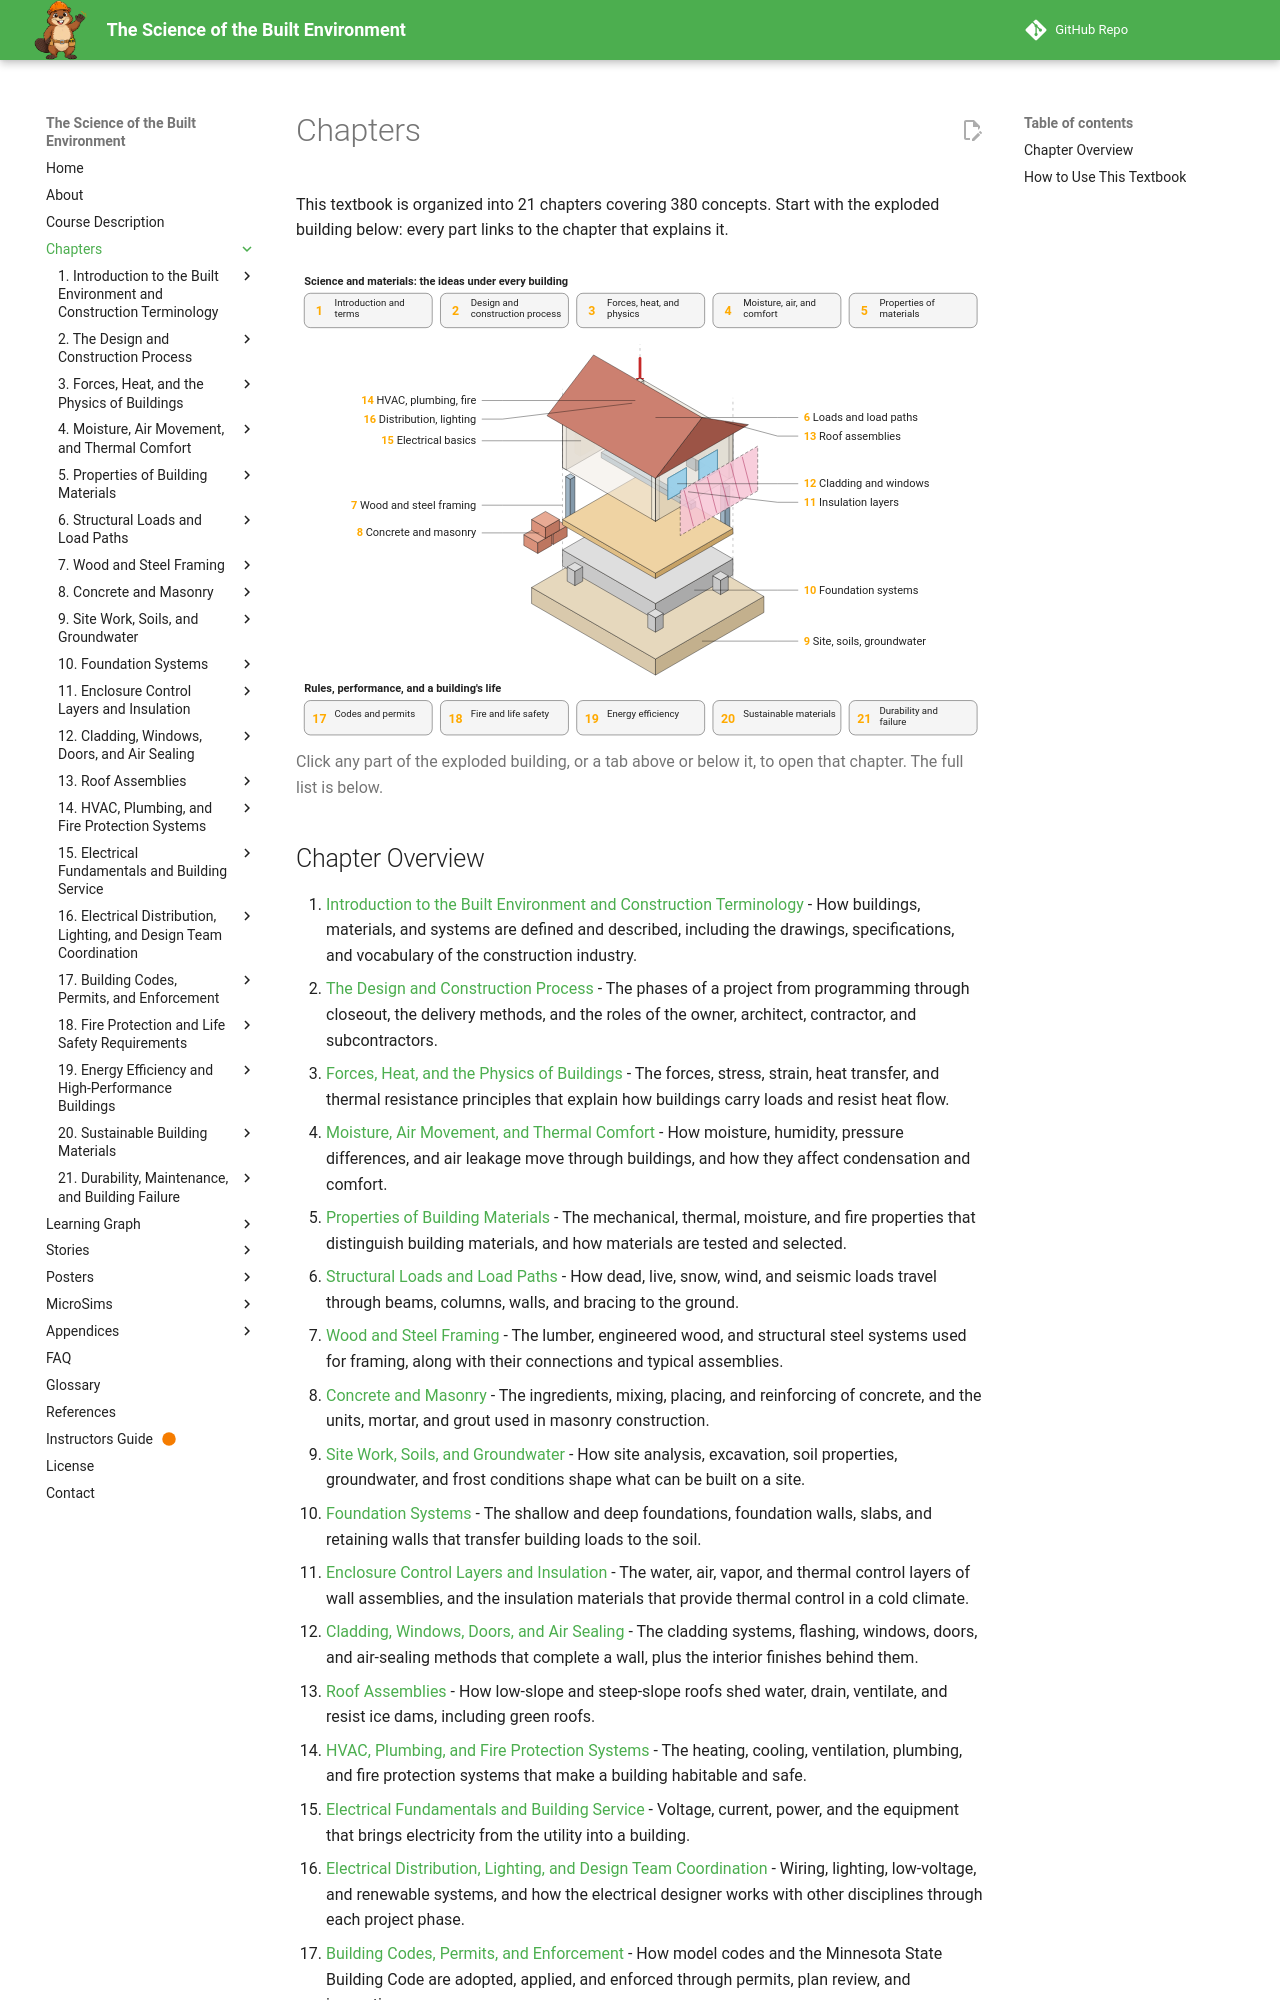

repository: dmccreary/science-of-the-built-envrionment · page: chapters/index.html · generator: mkdocs

# Chapters

This textbook is organized into 21 chapters covering 380 concepts. Start with the exploded building below: every part links to the chapter that explains it.

<!-- toc-svg:start (generated by scripts/chapter_toc_svg.py; do not edit by hand) -->
<div class="building-toc">
<style>
.building-toc { margin: 1rem 0 1.5rem; }
.building-toc .toc-svg { width: 100%; height: auto; display: block; font-family: var(--md-text-font-family, Arial, sans-serif); }
.building-toc .toc-svg a { cursor: pointer; text-decoration: none; }
.building-toc .part polygon, .building-toc .part rect { stroke: var(--md-default-fg-color--light, #555); stroke-width: 1; transition: filter .15s, stroke-width .15s; }
.building-toc .part:hover polygon, .building-toc .part:focus polygon, .building-toc .part:hover rect, .building-toc .part:focus rect { stroke: var(--md-accent-fg-color, #e65100); stroke-width: 2.5; filter: brightness(1.12) saturate(1.2); }
.building-toc .part:focus { outline: none; }
.building-toc .part:focus-visible polygon, .building-toc .part:focus-visible rect { stroke-width: 3.5; }
.building-toc .m-earth { fill: #d9c9ac; } .building-toc .m-earth.f-top { fill: #e6d8bd; } .building-toc .m-earth.f-right { fill: #c3b08d; }
.building-toc .m-conc { fill: #c9c9c9; } .building-toc .m-conc.f-top { fill: #dedede; } .building-toc .m-conc.f-right { fill: #aaaaaa; }
.building-toc .m-brick { fill: #d9917a; } .building-toc .m-brick.f-top { fill: #e8aa94; } .building-toc .m-brick.f-right { fill: #bd7660; }
.building-toc .m-steel { fill: #9fb4c4; } .building-toc .m-steel.f-top { fill: #b9ccda; } .building-toc .m-steel.f-right { fill: #8399aa; }
.building-toc .m-wood { fill: #e0be85; } .building-toc .m-wood.f-top { fill: #efd3a3; } .building-toc .m-wood.f-right { fill: #c7a266; }
.building-toc .m-wall { fill: #f1ece4; fill-opacity: .95; } .building-toc .m-wall.f-right { fill: #d8d1c6; } .building-toc .m-front { fill-opacity: .55; pointer-events: none; }
.building-toc .m-glass { fill: #9ad0ea; fill-opacity: .8; stroke: #4a90b0; }
.building-toc .m-hvac { fill: #aab7c4; } .building-toc .m-hvac.f-top { fill: #c5d0da; } .building-toc .m-hvac.f-right { fill: #8e9cab; }
.building-toc .m-plumb { fill: #6aa6d6; } .building-toc .m-plumb.f-top { fill: #8cbfe6; } .building-toc .m-plumb.f-right { fill: #4f8cbc; }
.building-toc .m-elec { fill: #f2c14e; } .building-toc .m-elec.f-top { fill: #f8d680; } .building-toc .m-elec.f-right { fill: #d4a437; }
.building-toc .m-light { fill: #fff3a8; } .building-toc .m-light.f-top { fill: #fffbd0; } .building-toc .m-light.f-right { fill: #e6d97f; }
.building-toc .m-ins { fill: #f7c6d6; fill-opacity: .85; stroke-dasharray: 5 3; }
.building-toc .m-roof { fill: #b86b5a; } .building-toc .m-roof.f-top { fill: #cc8070; } .building-toc .m-roof.f-right { fill: #9c5446; }
.building-toc .hatch { stroke: #c0577c; stroke-width: 1; pointer-events: none; }
.building-toc .guide { stroke: var(--md-default-fg-color--lighter, #999); stroke-width: 1; stroke-dasharray: 4 5; }
.building-toc .lead { fill: none; stroke: var(--md-default-fg-color--light, #666); stroke-width: 1; }
.building-toc .arrow { stroke: #c62828; stroke-width: 4; stroke-linecap: round; }
.building-toc .arrowhead { fill: #c62828; stroke: none !important; }
.building-toc .lbl { font-size: 16px; fill: var(--md-default-fg-color, #222); pointer-events: auto; }
.building-toc .num { font-weight: 700; fill: var(--md-accent-fg-color, #e65100); }
.building-toc .col-title { font-size: 16px; font-weight: 700; fill: var(--md-default-fg-color, #222); }
.building-toc .tab { fill: var(--md-code-bg-color, #f5f5f5); }
.building-toc .tab-num { font-size: 18px; font-weight: 700; fill: var(--md-accent-fg-color, #e65100); text-anchor: middle; pointer-events: none; }
.building-toc .tab-txt { font-size: 14px; fill: var(--md-default-fg-color, #222); pointer-events: none; }
.building-toc .bracket { fill: none; stroke: var(--md-default-fg-color--lighter, #aaa); stroke-width: 2; stroke-dasharray: 2 6; stroke-linecap: round; }
.building-toc .hint { font-size: .8rem; color: var(--md-default-fg-color--light, #666); margin-top: .25rem; }
</style>
<svg class="toc-svg" viewBox="0 0 1000 700" role="group" aria-label="Exploded building. Each part links to the chapter that covers it." xmlns="http://www.w3.org/2000/svg">
<line class="guide" x1="500.0" y1="406.6" x2="500.0" y2="118.0"/>
<line class="guide" x1="635.1" y1="484.6" x2="635.1" y2="196.0"/>
<line class="guide" x1="522.5" y1="549.6" x2="522.5" y2="261.0"/>
<line class="guide" x1="387.4" y1="471.6" x2="387.4" y2="183.0"/>
<g><a class="part" href="09-site-soils/" aria-label="Chapter 9: Site, soils, and groundwater"><title>Chapter 9: Site, soils, and groundwater</title><polygon class="m-earth f-left" points="342.4,495.0 522.5,599.0 522.5,575.6 342.4,471.6"/><polygon class="m-earth f-right" points="680.1,508.0 522.5,599.0 522.5,575.6 680.1,484.6"/><polygon class="m-earth f-top" points="500.0,380.6 680.1,484.6 522.5,575.6 342.4,471.6"/></a></g>
<a class="part" href="10-foundation-systems/" aria-label="Chapter 10: Foundation systems"><title>Chapter 10: Foundation systems</title><polygon class="m-conc f-left" points="387.4,440.4 522.5,518.4 522.5,495.0 387.4,417.0"/><polygon class="m-conc f-right" points="635.1,453.4 522.5,518.4 522.5,495.0 635.1,430.0"/><polygon class="m-conc f-top" points="500.0,352.0 635.1,430.0 522.5,495.0 387.4,417.0"/><polygon class="m-conc f-left" points="488.7,407.9 500.0,414.4 500.0,393.6 488.7,387.1"/><polygon class="m-conc f-right" points="511.3,407.9 500.0,414.4 500.0,393.6 511.3,387.1"/><polygon class="m-conc f-top" points="500.0,380.6 511.3,387.1 500.0,393.6 488.7,387.1"/><polygon class="m-conc f-left" points="605.8,475.5 617.1,482.0 617.1,461.2 605.8,454.7"/><polygon class="m-conc f-right" points="628.3,475.5 617.1,482.0 617.1,461.2 628.3,454.7"/><polygon class="m-conc f-top" points="617.1,448.2 628.3,454.7 617.1,461.2 605.8,454.7"/><polygon class="m-conc f-left" points="511.3,530.1 522.5,536.6 522.5,515.8 511.3,509.3"/><polygon class="m-conc f-right" points="533.8,530.1 522.5,536.6 522.5,515.8 533.8,509.3"/><polygon class="m-conc f-top" points="522.5,502.8 533.8,509.3 522.5,515.8 511.3,509.3"/><polygon class="m-conc f-left" points="394.2,462.5 405.4,469.0 405.4,448.2 394.2,441.7"/><polygon class="m-conc f-right" points="416.7,462.5 405.4,469.0 405.4,448.2 416.7,441.7"/><polygon class="m-conc f-top" points="405.4,435.2 416.7,441.7 405.4,448.2 394.2,441.7"/></a>
<a class="part" href="08-concrete-masonry/" aria-label="Chapter 8: Concrete and masonry"><title>Chapter 8: Concrete and masonry</title><polygon class="m-brick f-left" points="353.6,397.5 373.9,409.2 373.9,393.6 353.6,381.9"/><polygon class="m-brick f-right" points="394.2,397.5 373.9,409.2 373.9,393.6 394.2,381.9"/><polygon class="m-brick f-top" points="373.9,370.2 394.2,381.9 373.9,393.6 353.6,381.9"/><polygon class="m-brick f-left" points="331.1,410.5 351.4,422.2 351.4,406.6 331.1,394.9"/><polygon class="m-brick f-right" points="371.7,410.5 351.4,422.2 351.4,406.6 371.7,394.9"/><polygon class="m-brick f-top" points="351.4,383.2 371.7,394.9 351.4,406.6 331.1,394.9"/><polygon class="m-brick f-left" points="342.4,388.4 362.6,400.1 362.6,384.5 342.4,372.8"/><polygon class="m-brick f-right" points="382.9,388.4 362.6,400.1 362.6,384.5 382.9,372.8"/><polygon class="m-brick f-top" points="362.6,361.1 382.9,372.8 362.6,384.5 342.4,372.8"/></a>
<a class="part" href="07-wood-steel-framing/" aria-label="Chapter 7: Wood and steel framing"><title>Chapter 7: Wood and steel framing</title><polygon class="m-steel f-left" points="493.2,314.3 500.0,318.2 500.0,255.8 493.2,251.9"/><polygon class="m-steel f-right" points="506.8,314.3 500.0,318.2 500.0,255.8 506.8,251.9"/><polygon class="m-steel f-top" points="500.0,248.0 506.8,251.9 500.0,255.8 493.2,251.9"/><polygon class="m-steel f-left" points="617.1,385.8 623.8,389.7 623.8,327.3 617.1,323.4"/><polygon class="m-steel f-right" points="630.6,385.8 623.8,389.7 623.8,327.3 630.6,323.4"/><polygon class="m-steel f-top" points="623.8,319.5 630.6,323.4 623.8,327.3 617.1,323.4"/><polygon class="m-steel f-left" points="515.8,444.3 522.5,448.2 522.5,385.8 515.8,381.9"/><polygon class="m-steel f-right" points="529.3,444.3 522.5,448.2 522.5,385.8 529.3,381.9"/><polygon class="m-steel f-top" points="522.5,378.0 529.3,381.9 522.5,385.8 515.8,381.9"/><polygon class="m-steel f-left" points="391.9,372.8 398.7,376.7 398.7,314.3 391.9,310.4"/><polygon class="m-steel f-right" points="405.4,372.8 398.7,376.7 398.7,314.3 405.4,310.4"/><polygon class="m-steel f-top" points="398.7,306.5 405.4,310.4 398.7,314.3 391.9,310.4"/><polygon class="m-wood f-left" points="387.4,380.6 522.5,458.6 522.5,450.8 387.4,372.8"/><polygon class="m-wood f-right" points="635.1,393.6 522.5,458.6 522.5,450.8 635.1,385.8"/><polygon class="m-wood f-top" points="500.0,307.8 635.1,385.8 522.5,450.8 387.4,372.8"/><polygon class="m-steel f-left" points="443.7,283.1 574.3,358.5 574.3,350.7 443.7,275.3"/><polygon class="m-steel f-right" points="581.1,354.6 574.3,358.5 574.3,350.7 581.1,346.8"/><polygon class="m-steel f-top" points="450.5,271.4 581.1,346.8 574.3,350.7 443.7,275.3"/></a>
<a class="part" href="06-structural-loads/" aria-label="Chapter 6: Loads and load paths"><title>Chapter 6: Loads and load paths</title><line class="arrow" x1="500.0" y1="138.8" x2="500.0" y2="175.2"/><polygon class="arrowhead" points="494.0,167.2 506.0,167.2 500.0,178.2"/><line class="arrow" x1="511.3" y1="179.1" x2="511.3" y2="215.5"/><polygon class="arrowhead" points="505.3,207.5 517.3,207.5 511.3,218.5"/><line class="arrow" x1="522.5" y1="219.4" x2="522.5" y2="255.8"/><polygon class="arrowhead" points="516.5,247.8 528.5,247.8 522.5,258.8"/></a>
<a class="part" href="14-hvac-plumbing-fire/" aria-label="Chapter 14: HVAC, plumbing, fire protection"><title>Chapter 14: HVAC, plumbing, fire protection</title><polygon class="m-hvac f-left" points="486.5,214.2 581.1,268.8 581.1,253.2 486.5,198.6"/><polygon class="m-hvac f-right" points="594.6,261.0 581.1,268.8 581.1,253.2 594.6,245.4"/><polygon class="m-hvac f-top" points="500.0,190.8 594.6,245.4 581.1,253.2 486.5,198.6"/><polygon class="m-hvac f-left" points="567.5,294.8 581.1,302.6 581.1,268.8 567.5,261.0"/><polygon class="m-hvac f-right" points="594.6,294.8 581.1,302.6 581.1,268.8 594.6,261.0"/><polygon class="m-hvac f-top" points="581.1,253.2 594.6,261.0 581.1,268.8 567.5,261.0"/><polygon class="m-plumb f-left" points="447.1,269.5 451.6,272.1 451.6,217.4 447.1,214.8"/><polygon class="m-plumb f-right" points="456.1,269.5 451.6,272.1 451.6,217.4 456.1,214.8"/><polygon class="m-plumb f-top" points="451.6,212.2 456.1,214.8 451.6,217.4 447.1,214.8"/></a>
<a class="part" href="15-electrical-fundamentals/" aria-label="Chapter 15: Electrical fundamentals"><title>Chapter 15: Electrical fundamentals</title><polygon class="m-elec f-left" points="405.4,276.6 413.3,281.1 413.3,252.6 405.4,248.0"/><polygon class="m-elec f-right" points="433.6,269.5 413.3,281.1 413.3,252.6 433.6,240.9"/><polygon class="m-elec f-top" points="425.7,236.3 433.6,240.9 413.3,252.6 405.4,248.0"/></a>
<a class="part" href="16-electrical-distribution-design/" aria-label="Chapter 16: Distribution and design team"><title>Chapter 16: Distribution and design team</title><polygon class="m-elec f-left" points="476.4,204.4 575.4,261.7 575.4,257.8 476.4,200.5"/><polygon class="m-elec f-right" points="578.8,259.7 575.4,261.7 575.4,257.8 578.8,255.8"/><polygon class="m-elec f-top" points="479.7,198.6 578.8,255.8 575.4,257.8 476.4,200.5"/><polygon class="m-light f-left" points="519.1,244.8 525.9,248.7 525.9,235.7 519.1,231.8"/><polygon class="m-light f-right" points="532.6,244.8 525.9,248.7 525.9,235.7 532.6,231.8"/><polygon class="m-light f-top" points="525.9,227.8 532.6,231.8 525.9,235.7 519.1,231.8"/></a>
<a class="part" href="12-cladding-windows-air-sealing/" aria-label="Chapter 12: Cladding, windows, air sealing"><title>Chapter 12: Cladding, windows, air sealing</title><polygon class="m-wall f-left" points="494.4,235.7 629.5,313.6 629.5,248.7 494.4,170.7"/><polygon class="m-wall f-right" points="635.1,310.4 629.5,313.6 629.5,248.7 635.1,245.4"/><polygon class="m-wall f-top" points="500.0,167.4 635.1,245.4 629.5,248.7 494.4,170.7"/><polygon class="m-wall f-left" points="387.4,297.4 393.0,300.6 393.0,235.7 387.4,232.4"/><polygon class="m-wall f-right" points="505.6,235.7 393.0,300.6 393.0,235.7 505.6,170.7"/><polygon class="m-wall f-top" points="500.0,167.4 505.6,170.7 393.0,235.7 387.4,232.4"/><polygon class="m-wall m-front f-left" points="387.4,297.4 522.5,375.4 522.5,310.4 387.4,232.4"/><polygon class="m-wall m-front f-right" points="528.1,372.1 522.5,375.4 522.5,310.4 528.1,307.2"/><polygon class="m-wall m-front f-top" points="393.0,229.2 528.1,307.2 522.5,310.4 387.4,232.4"/><polygon class="m-wall m-front f-left" points="516.9,372.1 522.5,375.4 522.5,310.4 516.9,307.2"/><polygon class="m-wall m-front f-right" points="635.1,310.4 522.5,375.4 522.5,310.4 635.1,245.4"/><polygon class="m-wall m-front f-top" points="629.5,242.2 635.1,245.4 522.5,310.4 516.9,307.2"/><polygon class="m-glass" points="612.6,302.6 585.6,318.2 585.6,287.0 612.6,271.4"/><polygon class="m-glass" points="567.5,328.6 540.5,344.2 540.5,313.0 567.5,297.4"/></a>
<g pointer-events="none"><polygon class="m-glass" points="612.6,302.6 585.6,318.2 585.6,287.0 612.6,271.4"/><polygon class="m-glass" points="567.5,328.6 540.5,344.2 540.5,313.0 567.5,297.4"/></g>
<a class="part" href="11-enclosure-insulation/" aria-label="Chapter 11: Control layers and insulation"><title>Chapter 11: Control layers and insulation</title><polygon class="m-ins" points="671.1,331.2 558.5,396.2 558.5,331.2 671.1,266.2"/><line class="hatch" x1="662.1" y1="333.8" x2="648.6" y2="281.8"/><line class="hatch" x1="645.2" y1="343.6" x2="631.7" y2="291.5"/><line class="hatch" x1="628.3" y1="353.3" x2="614.8" y2="301.3"/><line class="hatch" x1="611.5" y1="363.1" x2="597.9" y2="311.0"/><line class="hatch" x1="594.6" y1="372.8" x2="581.1" y2="320.8"/><line class="hatch" x1="577.7" y1="382.6" x2="564.2" y2="330.5"/></a>
<a class="part" href="13-roof-assemblies/" aria-label="Chapter 13: Roof assemblies"><title>Chapter 13: Roof assemblies</title><polygon class="m-roof f-right" points="657.6,235.0 522.5,313.0 590.1,224.6"/><polygon class="m-roof f-top" points="364.9,222.0 522.5,313.0 590.1,224.6 432.5,133.6"/></a>
<polyline class="lead" points="493.2,199.9 300.0,199.9 270.0,199.9"/>
<a class="part" href="14-hvac-plumbing-fire/" aria-label="Chapter 14: HVAC, plumbing, fire protection"><title>Chapter 14: HVAC, plumbing, fire protection</title><text class="lbl" x="262" y="204.9" text-anchor="end"><tspan class="num">14</tspan> HVAC, plumbing, fire</text></a>
<polyline class="lead" points="488.7,203.8 300.0,226.9 270.0,226.9"/>
<a class="part" href="16-electrical-distribution-design/" aria-label="Chapter 16: Distribution and design team"><title>Chapter 16: Distribution and design team</title><text class="lbl" x="262" y="231.9" text-anchor="end"><tspan class="num">16</tspan> Distribution, lighting</text></a>
<polyline class="lead" points="414.4,258.4 300.0,258.4 270.0,258.4"/>
<a class="part" href="15-electrical-fundamentals/" aria-label="Chapter 15: Electrical fundamentals"><title>Chapter 15: Electrical fundamentals</title><text class="lbl" x="262" y="263.4" text-anchor="end"><tspan class="num">15</tspan> Electrical basics</text></a>
<polyline class="lead" points="387.4,352.0 300.0,352.0 270.0,352.0"/>
<a class="part" href="07-wood-steel-framing/" aria-label="Chapter 7: Wood and steel framing"><title>Chapter 7: Wood and steel framing</title><text class="lbl" x="262" y="357.0" text-anchor="end"><tspan class="num">7</tspan> Wood and steel framing</text></a>
<polyline class="lead" points="353.6,392.3 300.0,392.3 270.0,392.3"/>
<a class="part" href="08-concrete-masonry/" aria-label="Chapter 8: Concrete and masonry"><title>Chapter 8: Concrete and masonry</title><text class="lbl" x="262" y="397.3" text-anchor="end"><tspan class="num">8</tspan> Concrete and masonry</text></a>
<polyline class="lead" points="522.5,224.6 700.0,224.6 730.0,224.6"/>
<a class="part" href="06-structural-loads/" aria-label="Chapter 6: Loads and load paths"><title>Chapter 6: Loads and load paths</title><text class="lbl" x="738" y="229.6" text-anchor="start"><tspan class="num">6</tspan> Loads and load paths</text></a>
<polyline class="lead" points="623.8,231.1 700.0,251.6 730.0,251.6"/>
<a class="part" href="13-roof-assemblies/" aria-label="Chapter 13: Roof assemblies"><title>Chapter 13: Roof assemblies</title><text class="lbl" x="738" y="256.6" text-anchor="start"><tspan class="num">13</tspan> Roof assemblies</text></a>
<polyline class="lead" points="554.0,320.8 700.0,320.8 730.0,320.8"/>
<a class="part" href="12-cladding-windows-air-sealing/" aria-label="Chapter 12: Cladding, windows, air sealing"><title>Chapter 12: Cladding, windows, air sealing</title><text class="lbl" x="738" y="325.8" text-anchor="start"><tspan class="num">12</tspan> Cladding and windows</text></a>
<polyline class="lead" points="569.8,332.5 700.0,347.8 730.0,347.8"/>
<a class="part" href="11-enclosure-insulation/" aria-label="Chapter 11: Control layers and insulation"><title>Chapter 11: Control layers and insulation</title><text class="lbl" x="738" y="352.8" text-anchor="start"><tspan class="num">11</tspan> Insulation layers</text></a>
<polyline class="lead" points="578.8,475.5 700.0,475.5 730.0,475.5"/>
<a class="part" href="10-foundation-systems/" aria-label="Chapter 10: Foundation systems"><title>Chapter 10: Foundation systems</title><text class="lbl" x="738" y="480.5" text-anchor="start"><tspan class="num">10</tspan> Foundation systems</text></a>
<polyline class="lead" points="590.1,549.6 700.0,549.6 730.0,549.6"/>
<a class="part" href="09-site-soils/" aria-label="Chapter 9: Site, soils, and groundwater"><title>Chapter 9: Site, soils, and groundwater</title><text class="lbl" x="738" y="554.6" text-anchor="start"><tspan class="num">9</tspan> Site, soils, groundwater</text></a>
<text class="col-title" x="12" y="32">Science and materials: the ideas under every building</text>
<a class="part" href="01-intro-terminology/" aria-label="Chapter 1: Introduction and terms"><title>Chapter 1: Introduction and terms</title><rect class="tab" x="12" y="44" width="186" height="50" rx="9"/><text class="tab-num" x="34" y="76">1</text><text class="tab-txt" x="56" y="63"><tspan x="56" dy="0">Introduction and</tspan><tspan x="56" dy="16">terms</tspan></text></a>
<a class="part" href="02-design-construction-process/" aria-label="Chapter 2: Design and construction process"><title>Chapter 2: Design and construction process</title><rect class="tab" x="210" y="44" width="186" height="50" rx="9"/><text class="tab-num" x="232" y="76">2</text><text class="tab-txt" x="254" y="63"><tspan x="254" dy="0">Design and</tspan><tspan x="254" dy="16">construction process</tspan></text></a>
<a class="part" href="03-forces-heat-physics/" aria-label="Chapter 3: Forces, heat, and physics"><title>Chapter 3: Forces, heat, and physics</title><rect class="tab" x="408" y="44" width="186" height="50" rx="9"/><text class="tab-num" x="430" y="76">3</text><text class="tab-txt" x="452" y="63"><tspan x="452" dy="0">Forces, heat, and</tspan><tspan x="452" dy="16">physics</tspan></text></a>
<a class="part" href="04-moisture-air-comfort/" aria-label="Chapter 4: Moisture, air, and comfort"><title>Chapter 4: Moisture, air, and comfort</title><rect class="tab" x="606" y="44" width="186" height="50" rx="9"/><text class="tab-num" x="
